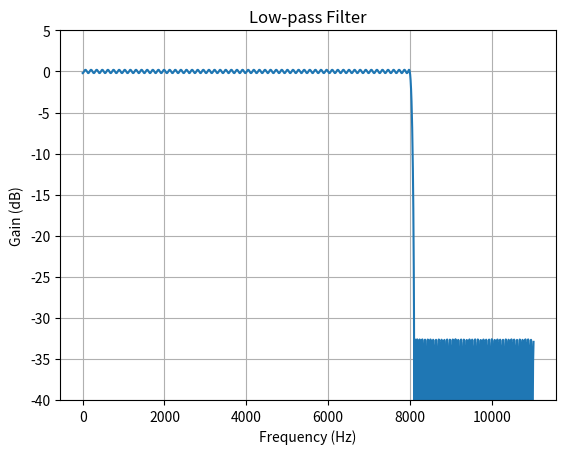

Source code (Python):
import numpy as np
from scipy import signal
import matplotlib.pyplot as plt

fs = 22050   # Sample rate, Hz

def plot_response(w, h, title):
    "Utility function to plot response functions"
    fig = plt.figure()
    ax = fig.add_subplot(111)
    ax.plot(w, 20*np.log10(np.abs(h)))
    ax.set_ylim(-40, 5)
    ax.grid(True)
    ax.set_xlabel('Frequency (Hz)')
    ax.set_ylabel('Gain (dB)')
    ax.set_title(title)
    
cutoff = 8000.0    # Desired cutoff frequency, Hz
trans_width = 100  # Width of transition from pass to stop, Hz
numtaps = 325      # Size of the FIR filter.
taps = signal.remez(numtaps, [0, cutoff, cutoff + trans_width, 0.5*fs],
                    [1, 0], fs=fs)
w, h = signal.freqz(taps, [1], worN=2000, fs=fs)
plot_response(w, h, "Low-pass Filter")
plt.show()
